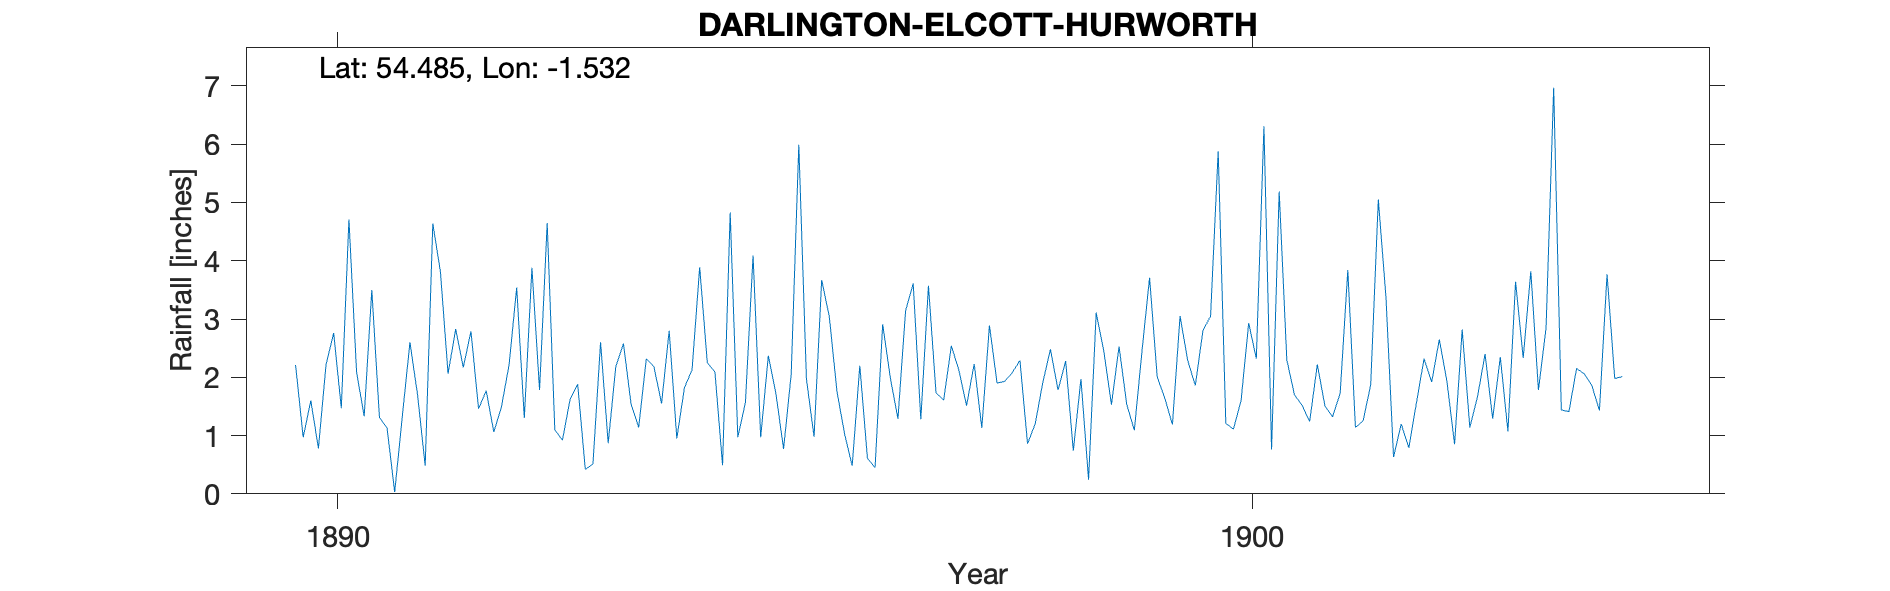

Source data for this figure (header and first rows):
DARLINGTON ELCOTT HURWORTH, , , , , , , , , , , , , , , , , , , , 
Grid ref, NZ304101, Long, -1.532, Lat, 54.49, Elevation, 121, ft, , , , , , , , , , , , 
Station no, RR6315, , , , , , , , , , , , , , , , , , , 
, 1890, 1891, 1892, 1893, 1894, 1895, 1896, 1897, 1898, 1899, 1900, 1901, 1902, 1903, 1904, 1905, 1906, 1907, 1908, 1909
January, 2.21, 1.13, 1.46, 1.62, 1.55, 4.09, 1.03, 1.73, 0.86, 2.53, 3.05, 1.52, 0.63, 2.4, 2.15, , , , , 
February, 0.97, 0.03, 1.77, 1.88, 2.8, 0.97, 0.48, 1.61, 1.2, 1.54, 5.88, 1.24, 1.2, 1.29, 2.06, , , , , 
March, 1.6, 1.33, 1.06, 0.42, 0.95, 2.37, 2.2, 2.54, 1.91, 1.09, 1.21, 2.22, 0.79, 2.35, 1.86, , , , , 
April, 0.78, 2.6, 1.49, 0.51, 1.82, 1.72, 0.61, 2.12, 2.48, 2.44, 1.11, 1.51, 1.56, 1.07, 1.43, , , , , 
May, 2.22, 1.7, 2.21, 2.6, 2.13, 0.77, 0.45, 1.51, 1.78, 3.71, 1.6, 1.32, 2.32, 3.64, 3.77, , , , , 
June, 2.76, 0.48, 3.54, 0.87, 3.89, 2.05, 2.91, 2.23, 2.28, 2.01, 2.93, 1.73, 1.92, 2.33, 1.98, , , , , 
July, 1.47, 4.64, 1.3, 2.18, 2.25, 5.99, 1.99, 1.13, 0.74, 1.64, 2.32, 3.84, 2.65, 3.82, 2.01, , , , , 
August, 4.71, 3.81, 3.88, 2.58, 2.09, 1.97, 1.29, 2.89, 1.97, 1.19, 6.31, 1.14, 1.93, 1.78, , , , , , 
September, 2.09, 2.06, 1.78, 1.54, 0.49, 0.98, 3.14, 1.9, 0.24, 3.05, 0.76, 1.25, 0.85, 2.85, , , , , , 
October, 1.33, 2.83, 4.65, 1.14, 4.83, 3.67, 3.61, 1.93, 3.11, 2.29, 5.19, 1.87, 2.82, 6.97, , , , , , 
November, 3.5, 2.17, 1.1, 2.32, 0.97, 3.04, 1.28, 2.08, 2.45, 1.86, 2.3, 5.05, 1.14, 1.44, , , , , , 
December, 1.31, 2.79, 0.92, 2.18, 1.57, 1.76, 3.57, 2.29, 1.53, 2.8, 1.7, 3.38, 1.66, 1.41, , , , , , 
Total, 24.95, 25.57, 25.16, 19.84, 25.34, 29.38, 22.56, 23.96, 20.55, 26.15, 34.36, 26.07, 19.47, 31.35, , , , , , 
